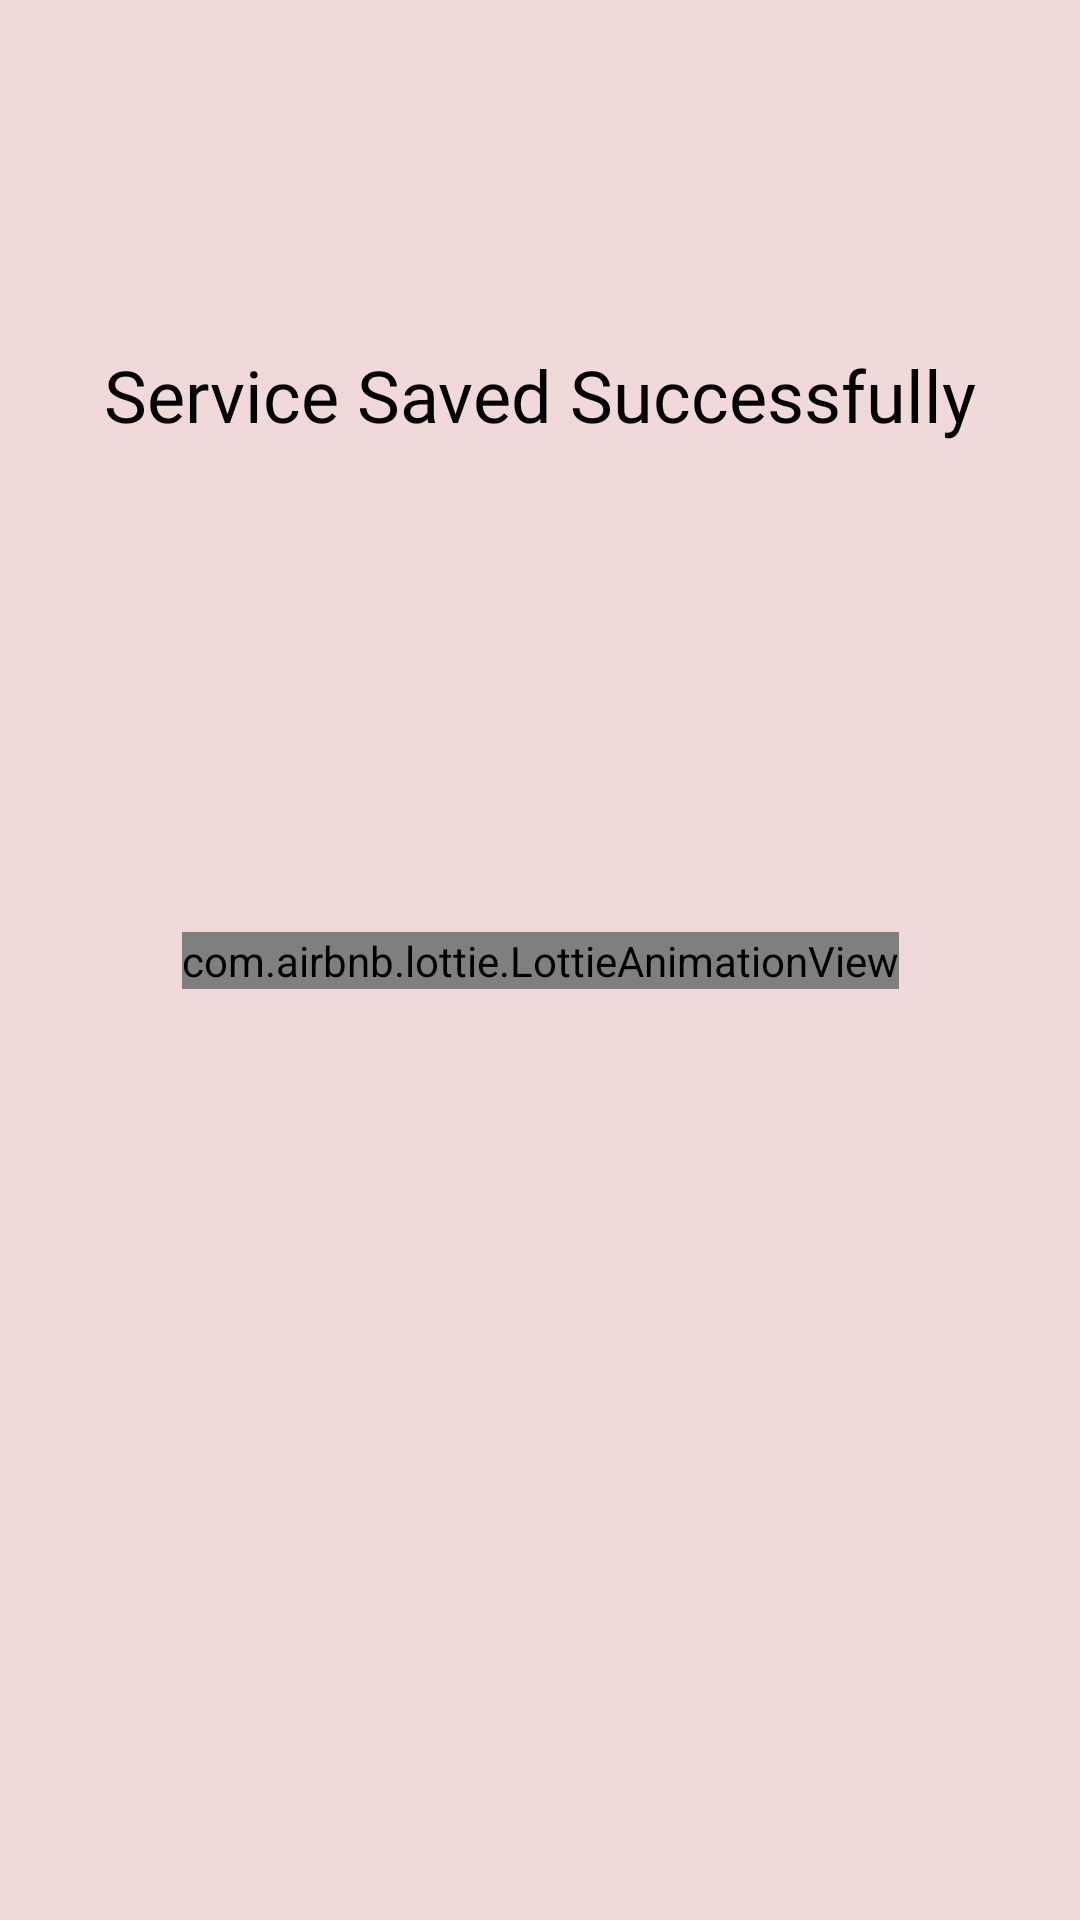

Here is an Android app screen rendered from its layout file. Give the layout XML and the strings, colors and styles it references.
<!-- AndroidManifest.xml: application theme Theme.BloomerBarber -->
<!-- res/layout/activity_service_saving_completion.xml -->
<?xml version="1.0" encoding="utf-8"?>
<androidx.constraintlayout.widget.ConstraintLayout xmlns:android="http://schemas.android.com/apk/res/android"
    xmlns:app="http://schemas.android.com/apk/res-auto"
    xmlns:tools="http://schemas.android.com/tools"
    android:layout_width="match_parent"
    android:layout_height="match_parent"
    android:background="@color/background"
    tools:context=".ServiceSavingCompletionActivity">

    <com.airbnb.lottie.LottieAnimationView
        android:id="@+id/animation_view2"
        android:layout_width="wrap_content"
        android:layout_height="wrap_content"

        app:layout_constraintBottom_toBottomOf="parent"


        app:layout_constraintEnd_toEndOf="parent"

        app:layout_constraintStart_toStartOf="parent"
        app:layout_constraintTop_toTopOf="parent"
        app:lottie_autoPlay="true"
        app:lottie_loop="true"
        app:lottie_rawRes="@raw/order_completion" />

    <TextView
        android:id="@+id/textView4"
        android:layout_width="wrap_content"
        android:layout_height="wrap_content"
        android:fontFamily="@font/open_sans_light"
        android:text="Service Saved Successfully"
        android:textColor="#000000"
        android:textSize="24sp"
        app:layout_constraintBottom_toBottomOf="parent"
        app:layout_constraintEnd_toEndOf="parent"
        app:layout_constraintStart_toStartOf="parent"
        app:layout_constraintTop_toTopOf="parent"
        app:layout_constraintVertical_bias="0.19" />

</androidx.constraintlayout.widget.ConstraintLayout>
<!-- resources referenced by this layout -->
<resources>
  <color name="background">#f0d9d8 </color>
  <style name="Theme.BloomerBarber" parent="Theme.MaterialComponents.DayNight.DarkActionBar">
          
          <item name="colorPrimary">@color/purple_500</item>
          <item name="colorPrimaryVariant">@color/purple_700</item>
          <item name="colorOnPrimary">@color/white</item>
          
          <item name="colorSecondary">@color/teal_200</item>
          <item name="colorSecondaryVariant">@color/teal_700</item>
          <item name="colorOnSecondary">@color/black</item>
          
          <item name="android:statusBarColor" tools:targetApi="l">?attr/colorPrimaryVariant</item>
          
  
      </style>
  <color name="purple_500">#000000</color>
  <color name="purple_700">#000000</color>
  <color name="white">#FFFFFFFF</color>
  <color name="teal_200">#000000</color>
  <color name="teal_700">#000000</color>
  <color name="black">#000000</color>
</resources>
